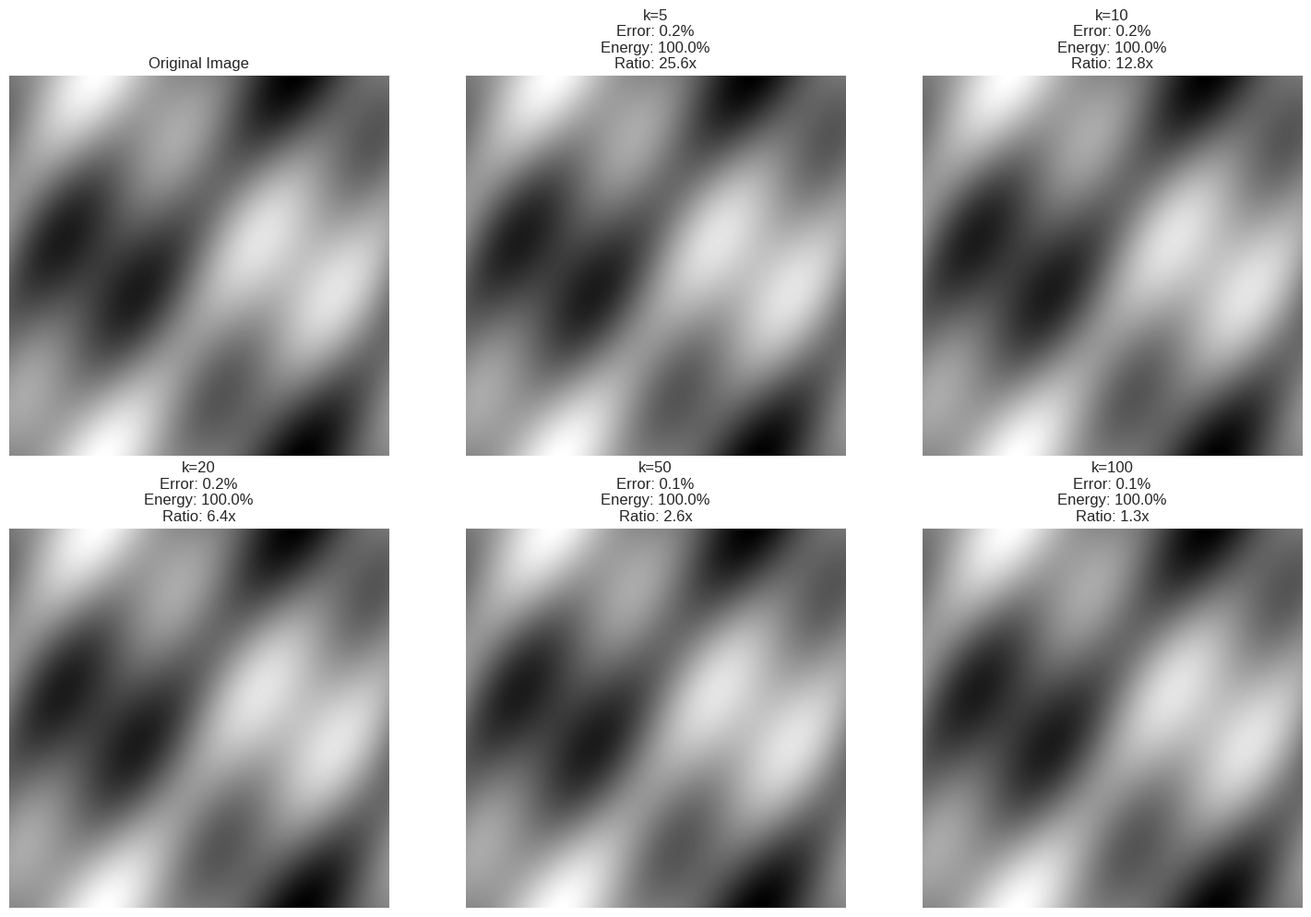
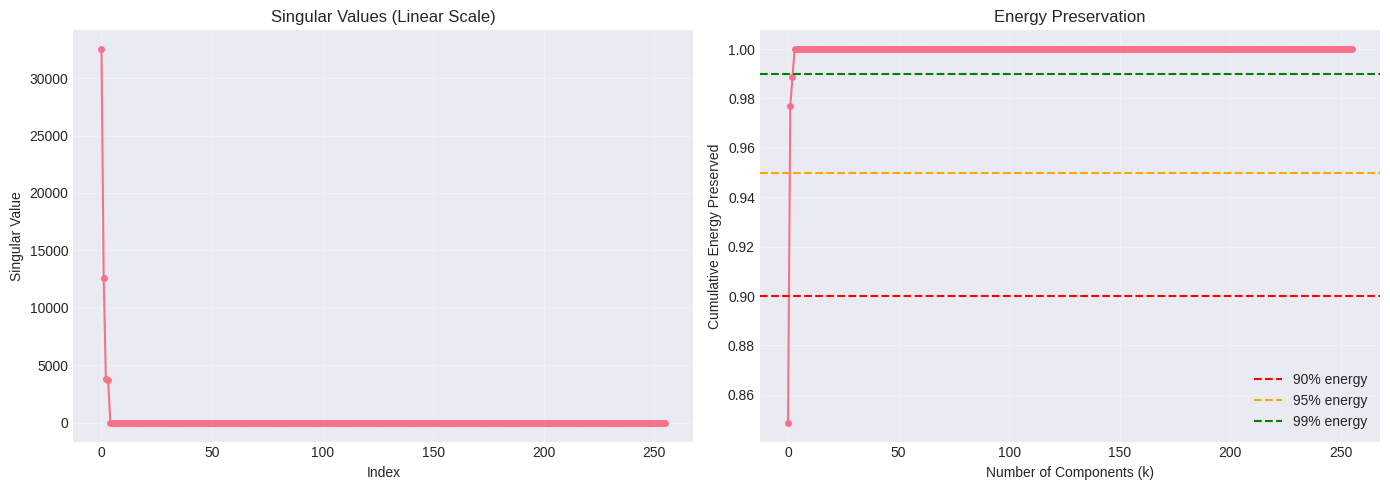
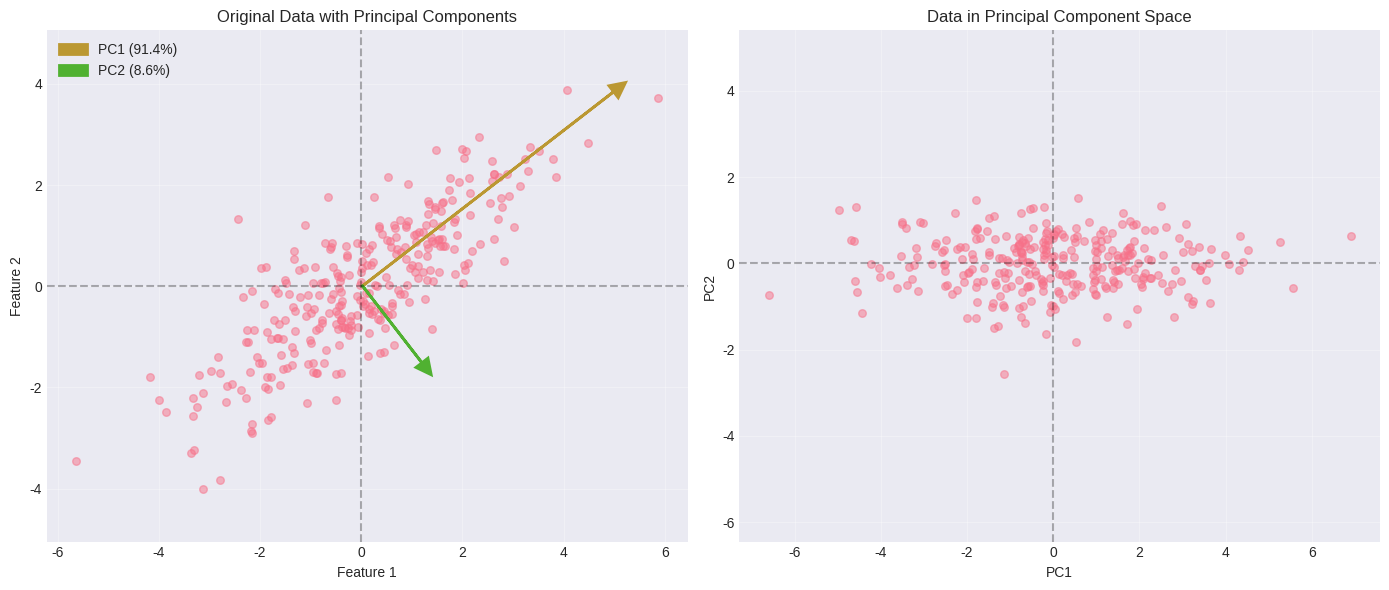
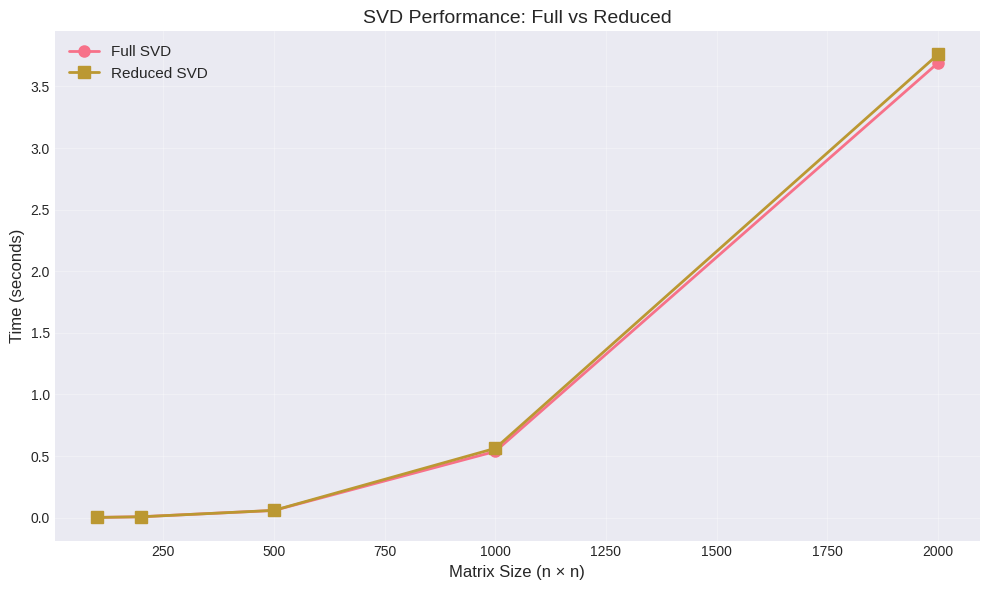
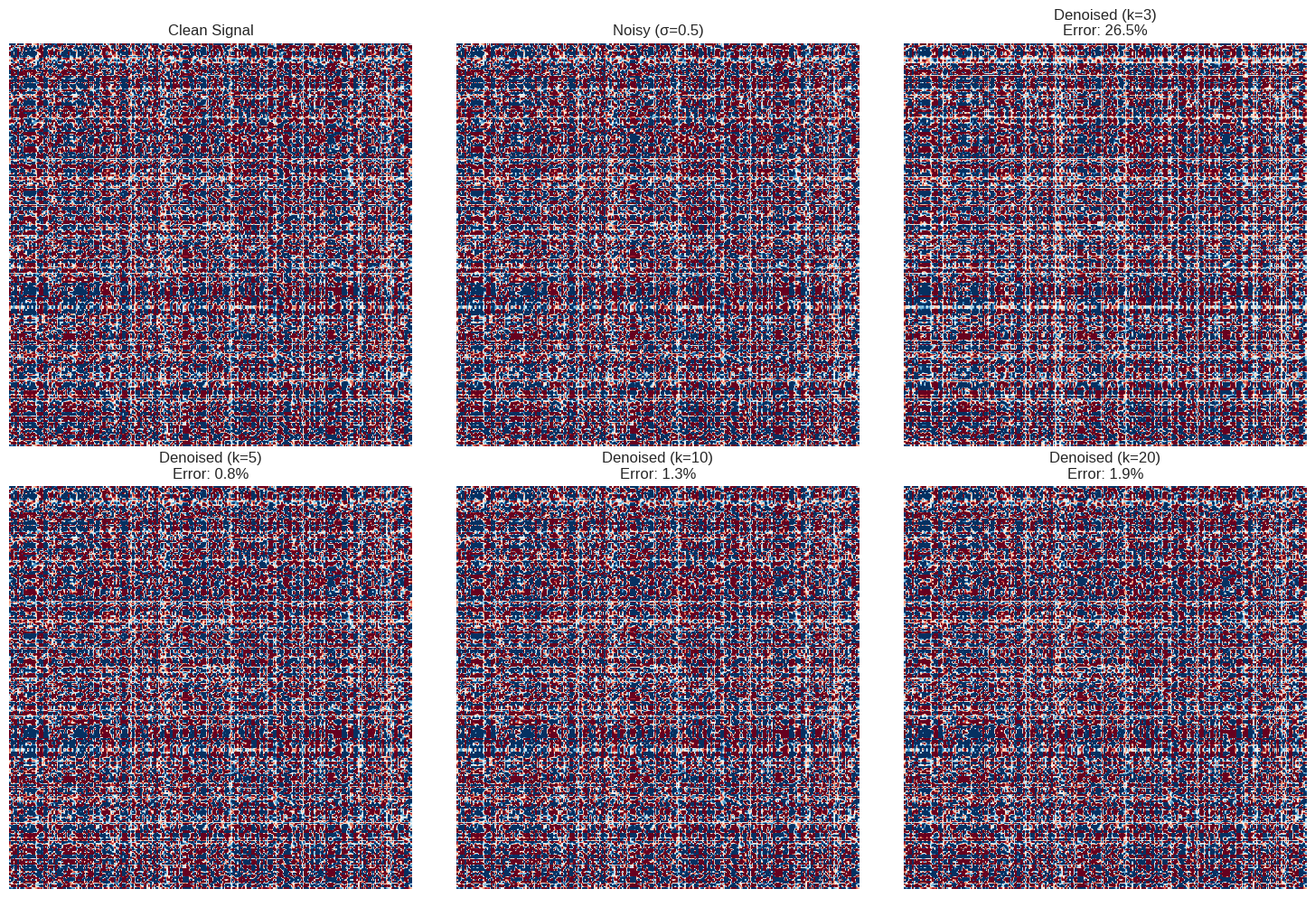
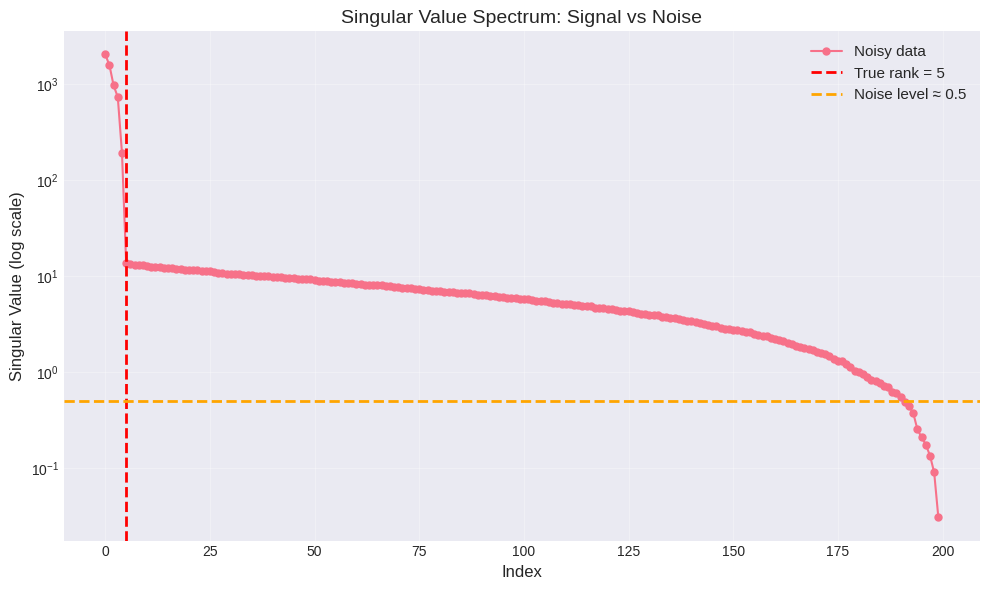

Reproduce these figures in Python, in order.
# Import required libraries
import numpy as np
import matplotlib.pyplot as plt
from matplotlib import cm
import seaborn as sns
from PIL import Image
import time

# Set random seed for reproducibility
np.random.seed(42)

# Set plotting style
plt.style.use('seaborn-v0_8-darkgrid')
sns.set_palette("husl")

print("✅ Libraries imported successfully")
print(f"NumPy version: {np.__version__}")

# Example 1: Basic SVD
print("Example 1: Basic SVD Computation\n" + "="*50)

# Create a simple 3x2 matrix
A = np.array([
    [1, 2],
    [3, 4],
    [5, 6]
], dtype=float)

print("Original Matrix A:")
print(A)
print(f"Shape: {A.shape}\n")

# Compute SVD using NumPy
U, s, Vt = np.linalg.svd(A, full_matrices=True)

print("U (Left singular vectors):")
print(U)
print(f"Shape: {U.shape}\n")

print("Singular values (σ):")
print(s)
print(f"Shape: {s.shape}\n")

print("V^T (Right singular vectors, transposed):")
print(Vt)
print(f"Shape: {Vt.shape}\n")

# Verify: U^T U = I
print("Verification: U^T U = I")
print(U.T @ U)
print()

# Reconstruct A from SVD
Sigma = np.zeros((U.shape[0], Vt.shape[0]))
Sigma[:len(s), :len(s)] = np.diag(s)

A_reconstructed = U @ Sigma @ Vt

print("Reconstructed Matrix A:")
print(A_reconstructed)
print()

print("Reconstruction Error:")
print(f"||A - UΣV^T||_F = {np.linalg.norm(A - A_reconstructed):.2e}")

# Example 2: SVD from Scratch (Educational)
print("Example 2: SVD Implementation from Scratch\n" + "="*50)

def svd_from_scratch(A, full_matrices=True):
    """
    Compute SVD using eigendecomposition.
    
    This is for educational purposes only!
    In practice, use np.linalg.svd which is more stable.
    """
    m, n = A.shape
    
    # Step 1: Compute A^T A
    ATA = A.T @ A
    
    # Step 2: Eigendecomposition of A^T A
    eigenvalues, V = np.linalg.eigh(ATA)
    
    # Sort in descending order
    idx = eigenvalues.argsort()[::-1]
    eigenvalues = eigenvalues[idx]
    V = V[:, idx]
    
    # Step 3: Compute singular values
    singular_values = np.sqrt(np.maximum(eigenvalues, 0))
    
    # Step 4: Compute U
    # U = A V Σ^(-1)
    r = np.sum(singular_values > 1e-10)  # numerical rank
    U = np.zeros((m, m if full_matrices else r))
    
    for i in range(r):
        U[:, i] = (A @ V[:, i]) / singular_values[i]
    
    # Complete U to orthonormal basis if full_matrices
    if full_matrices and r < m:
        # Use QR decomposition on random matrix for remaining columns
        Q, _ = np.linalg.qr(np.random.randn(m, m - r))
        U[:, r:] = Q
    
    return U, singular_values[:r], V.T

# Test our implementation
A_test = np.random.randn(5, 3)

print("Testing our SVD implementation...\n")

# Our implementation
U_ours, s_ours, Vt_ours = svd_from_scratch(A_test, full_matrices=False)

# NumPy's implementation
U_np, s_np, Vt_np = np.linalg.svd(A_test, full_matrices=False)

# Reconstruct and compare
A_ours = U_ours @ np.diag(s_ours) @ Vt_ours
A_np = U_np @ np.diag(s_np) @ Vt_np

print(f"Our reconstruction error: {np.linalg.norm(A_test - A_ours):.2e}")
print(f"NumPy reconstruction error: {np.linalg.norm(A_test - A_np):.2e}")
print(f"\nSingular values difference: {np.linalg.norm(s_ours - s_np):.2e}")

print("\n⚠️  Note: Small differences are expected due to sign ambiguity in eigenvectors")

# Example 3: Image Compression
print("Example 3: Image Compression using SVD\n" + "="*50)

# Create a sample grayscale image (or load your own)
# For demo, we'll create a synthetic image
def create_test_image(size=256):
    """Create a test image with patterns."""
    x = np.linspace(-3, 3, size)
    y = np.linspace(-3, 3, size)
    X, Y = np.meshgrid(x, y)
    
    # Create interesting patterns
    Z = np.sin(X) * np.cos(Y) + 0.3 * np.sin(3*X + 2*Y)
    
    # Normalize to [0, 255]
    Z = (Z - Z.min()) / (Z.max() - Z.min()) * 255
    return Z.astype(np.uint8)

# Create test image
img_original = create_test_image(256)
print(f"Image shape: {img_original.shape}")
print(f"Original size: {img_original.size} values\n")

# Compute SVD
U, s, Vt = np.linalg.svd(img_original, full_matrices=False)

print(f"Number of singular values: {len(s)}")
print(f"Largest singular value: {s[0]:.2f}")
print(f"Smallest singular value: {s[-1]:.2f}")
print(f"Condition number: {s[0]/s[-1]:.2f}\n")

# Function to reconstruct with k components
def reconstruct_image(U, s, Vt, k):
    """Reconstruct image using top k singular values."""
    return U[:, :k] @ np.diag(s[:k]) @ Vt[:k, :]

# Compress with different ranks
ranks = [5, 10, 20, 50, 100]

fig, axes = plt.subplots(2, 3, figsize=(15, 10))
axes = axes.ravel()

# Show original
axes[0].imshow(img_original, cmap='gray')
axes[0].set_title('Original Image')
axes[0].axis('off')

# Show compressed versions
for idx, k in enumerate(ranks):
    img_compressed = reconstruct_image(U, s, Vt, k)
    
    # Compute metrics
    relative_error = np.linalg.norm(img_original - img_compressed, 'fro') / np.linalg.norm(img_original, 'fro')
    energy_preserved = np.sum(s[:k]**2) / np.sum(s**2)
    compression_ratio = img_original.size / (k * (img_original.shape[0] + img_original.shape[1] + 1))
    
    axes[idx + 1].imshow(img_compressed, cmap='gray')
    axes[idx + 1].set_title(
        f'k={k}\n'
        f'Error: {relative_error:.1%}\n'
        f'Energy: {energy_preserved:.1%}\n'
        f'Ratio: {compression_ratio:.1f}x'
    )
    axes[idx + 1].axis('off')

plt.tight_layout()
plt.savefig('svd_image_compression.png', dpi=150, bbox_inches='tight')
plt.show()

print("✅ Image compression visualization saved!")

# Analyze singular value decay
print("Singular Value Analysis\n" + "="*50)

fig, (ax1, ax2) = plt.subplots(1, 2, figsize=(14, 5))

# Plot 1: Singular values
ax1.plot(s, 'o-', markersize=4)
ax1.set_xlabel('Index')
ax1.set_ylabel('Singular Value')
ax1.set_title('Singular Values (Linear Scale)')
ax1.grid(True, alpha=0.3)

# Plot 2: Cumulative energy
cumulative_energy = np.cumsum(s**2) / np.sum(s**2)
ax2.plot(cumulative_energy, 'o-', markersize=4)
ax2.axhline(y=0.9, color='r', linestyle='--', label='90% energy')
ax2.axhline(y=0.95, color='orange', linestyle='--', label='95% energy')
ax2.axhline(y=0.99, color='green', linestyle='--', label='99% energy')
ax2.set_xlabel('Number of Components (k)')
ax2.set_ylabel('Cumulative Energy Preserved')
ax2.set_title('Energy Preservation')
ax2.grid(True, alpha=0.3)
ax2.legend()

plt.tight_layout()
plt.savefig('svd_singular_values.png', dpi=150, bbox_inches='tight')
plt.show()

# Find k for different energy thresholds
for threshold in [0.90, 0.95, 0.99]:
    k = np.argmax(cumulative_energy >= threshold) + 1
    print(f"k={k:3d} preserves {threshold:.0%} of energy (compression ratio: {img_original.size / (k * (img_original.shape[0] + img_original.shape[1] + 1)):.1f}x)")

# Example 4: PCA using SVD
print("Example 4: PCA using SVD\n" + "="*50)

# Generate synthetic data
np.random.seed(42)
n_samples = 300
n_features = 2

# Create correlated data
mean = [0, 0]
cov = [[3, 2],
       [2, 2]]
X = np.random.multivariate_normal(mean, cov, n_samples)

print(f"Data shape: {X.shape}")
print(f"Data mean: {X.mean(axis=0)}")
print(f"Data covariance:\n{np.cov(X.T)}\n")

# Step 1: Center the data
X_centered = X - X.mean(axis=0)

# Step 2: SVD
U, s, Vt = np.linalg.svd(X_centered, full_matrices=False)

# Step 3: Extract principal components
principal_components = Vt.T  # columns are PCs
eigenvalues = (s ** 2) / (n_samples - 1)

print("Principal Components (eigenvectors):")
print(principal_components)
print()

print("Eigenvalues (variance explained):")
print(eigenvalues)
print()

print("Variance explained ratio:")
variance_ratio = eigenvalues / eigenvalues.sum()
print(variance_ratio)
print(f"PC1 explains {variance_ratio[0]:.1%} of variance")
print(f"PC2 explains {variance_ratio[1]:.1%} of variance")

# Visualize
fig, (ax1, ax2) = plt.subplots(1, 2, figsize=(14, 6))

# Plot 1: Original data with principal components
ax1.scatter(X[:, 0], X[:, 1], alpha=0.5, s=30)
ax1.axhline(y=0, color='k', linestyle='--', alpha=0.3)
ax1.axvline(x=0, color='k', linestyle='--', alpha=0.3)

# Plot principal component directions
origin = X.mean(axis=0)
for i in range(len(eigenvalues)):
    direction = principal_components[:, i] * np.sqrt(eigenvalues[i]) * 3
    ax1.arrow(origin[0], origin[1], direction[0], direction[1],
             head_width=0.3, head_length=0.3, fc=f'C{i+1}', ec=f'C{i+1}',
             linewidth=2, label=f'PC{i+1} ({variance_ratio[i]:.1%})')

ax1.set_xlabel('Feature 1')
ax1.set_ylabel('Feature 2')
ax1.set_title('Original Data with Principal Components')
ax1.legend()
ax1.grid(True, alpha=0.3)
ax1.axis('equal')

# Plot 2: Projected data (PC coordinates)
X_pca = X_centered @ principal_components
ax2.scatter(X_pca[:, 0], X_pca[:, 1], alpha=0.5, s=30)
ax2.axhline(y=0, color='k', linestyle='--', alpha=0.3)
ax2.axvline(x=0, color='k', linestyle='--', alpha=0.3)
ax2.set_xlabel('PC1')
ax2.set_ylabel('PC2')
ax2.set_title('Data in Principal Component Space')
ax2.grid(True, alpha=0.3)
ax2.axis('equal')

plt.tight_layout()
plt.savefig('svd_pca.png', dpi=150, bbox_inches='tight')
plt.show()

print("\n✅ PCA visualization saved!")

# Example 5: Performance Comparison
print("Example 5: SVD Performance Analysis\n" + "="*50)

sizes = [100, 200, 500, 1000, 2000]
times_full = []
times_reduced = []

print("Running benchmarks...\n")
print(f"{'Size':<10} {'Full SVD':<15} {'Reduced SVD':<15} {'Speedup':<10}")
print("-" * 60)

for size in sizes:
    # Create random matrix
    A = np.random.randn(size, size)
    
    # Full SVD
    start = time.time()
    U, s, Vt = np.linalg.svd(A, full_matrices=True)
    time_full = time.time() - start
    times_full.append(time_full)
    
    # Reduced SVD
    start = time.time()
    U, s, Vt = np.linalg.svd(A, full_matrices=False)
    time_reduced = time.time() - start
    times_reduced.append(time_reduced)
    
    speedup = time_full / time_reduced
    
    print(f"{size:<10} {time_full:<15.4f} {time_reduced:<15.4f} {speedup:<10.2f}x")

# Plot performance
plt.figure(figsize=(10, 6))
plt.plot(sizes, times_full, 'o-', label='Full SVD', linewidth=2, markersize=8)
plt.plot(sizes, times_reduced, 's-', label='Reduced SVD', linewidth=2, markersize=8)
plt.xlabel('Matrix Size (n × n)', fontsize=12)
plt.ylabel('Time (seconds)', fontsize=12)
plt.title('SVD Performance: Full vs Reduced', fontsize=14)
plt.legend(fontsize=11)
plt.grid(True, alpha=0.3)
plt.tight_layout()
plt.savefig('svd_performance.png', dpi=150, bbox_inches='tight')
plt.show()

print("\n✅ Performance analysis complete!")

# Example 6: Noise Reduction
print("Example 6: Noise Reduction using SVD\n" + "="*50)

# Create clean signal: low-rank matrix
n = 200
true_rank = 5

U_true = np.random.randn(n, true_rank)
V_true = np.random.randn(n, true_rank)
s_true = np.linspace(10, 1, true_rank)

A_clean = U_true @ np.diag(s_true) @ V_true.T

# Add noise
noise_level = 0.5
A_noisy = A_clean + noise_level * np.random.randn(n, n)

print(f"Clean matrix rank: {true_rank}")
print(f"Noise level: {noise_level}")
print(f"SNR: {np.linalg.norm(A_clean, 'fro') / np.linalg.norm(A_noisy - A_clean, 'fro'):.2f}\n")

# Denoise using SVD
U, s, Vt = np.linalg.svd(A_noisy, full_matrices=False)

# Try different ranks
fig, axes = plt.subplots(2, 3, figsize=(15, 10))
axes = axes.ravel()

# Show clean
axes[0].imshow(A_clean, cmap='RdBu_r', vmin=-5, vmax=5)
axes[0].set_title('Clean Signal')
axes[0].axis('off')

# Show noisy
axes[1].imshow(A_noisy, cmap='RdBu_r', vmin=-5, vmax=5)
axes[1].set_title(f'Noisy (σ={noise_level})')
axes[1].axis('off')

# Denoise with different ranks
test_ranks = [3, 5, 10, 20]
for idx, k in enumerate(test_ranks):
    A_denoised = U[:, :k] @ np.diag(s[:k]) @ Vt[:k, :]
    
    error = np.linalg.norm(A_clean - A_denoised, 'fro') / np.linalg.norm(A_clean, 'fro')
    
    axes[idx + 2].imshow(A_denoised, cmap='RdBu_r', vmin=-5, vmax=5)
    axes[idx + 2].set_title(f'Denoised (k={k})\nError: {error:.1%}')
    axes[idx + 2].axis('off')

plt.tight_layout()
plt.savefig('svd_denoising.png', dpi=150, bbox_inches='tight')
plt.show()

# Plot singular value spectrum
plt.figure(figsize=(10, 6))
plt.semilogy(s, 'o-', label='Noisy data', markersize=5)
plt.axvline(x=true_rank, color='r', linestyle='--', linewidth=2, label=f'True rank = {true_rank}')
plt.axhline(y=noise_level, color='orange', linestyle='--', linewidth=2, label=f'Noise level ≈ {noise_level}')
plt.xlabel('Index', fontsize=12)
plt.ylabel('Singular Value (log scale)', fontsize=12)
plt.title('Singular Value Spectrum: Signal vs Noise', fontsize=14)
plt.legend(fontsize=11)
plt.grid(True, alpha=0.3)
plt.tight_layout()
plt.savefig('svd_spectrum.png', dpi=150, bbox_inches='tight')
plt.show()

print("\n✅ Denoising complete!")
print("\n💡 Insight: Singular values drop sharply after the true rank,")
print("   and then plateau at the noise level.")

# Exercise Solutions (uncomment to run)

# Exercise 2: Best rank-k approximation
def best_rank_k_approx(A, k):
    """
    Compute best rank-k approximation using SVD.
    
    Args:
        A: Input matrix (m x n)
        k: Desired rank
    
    Returns:
        A_k: Best rank-k approximation
        error: Relative Frobenius norm error
    """
    # TODO: Implement this!
    pass

# Test your implementation
# A_test = np.random.randn(100, 80)
# A_k, error = best_rank_k_approx(A_test, k=10)
# print(f"Relative error: {error:.2%}")
